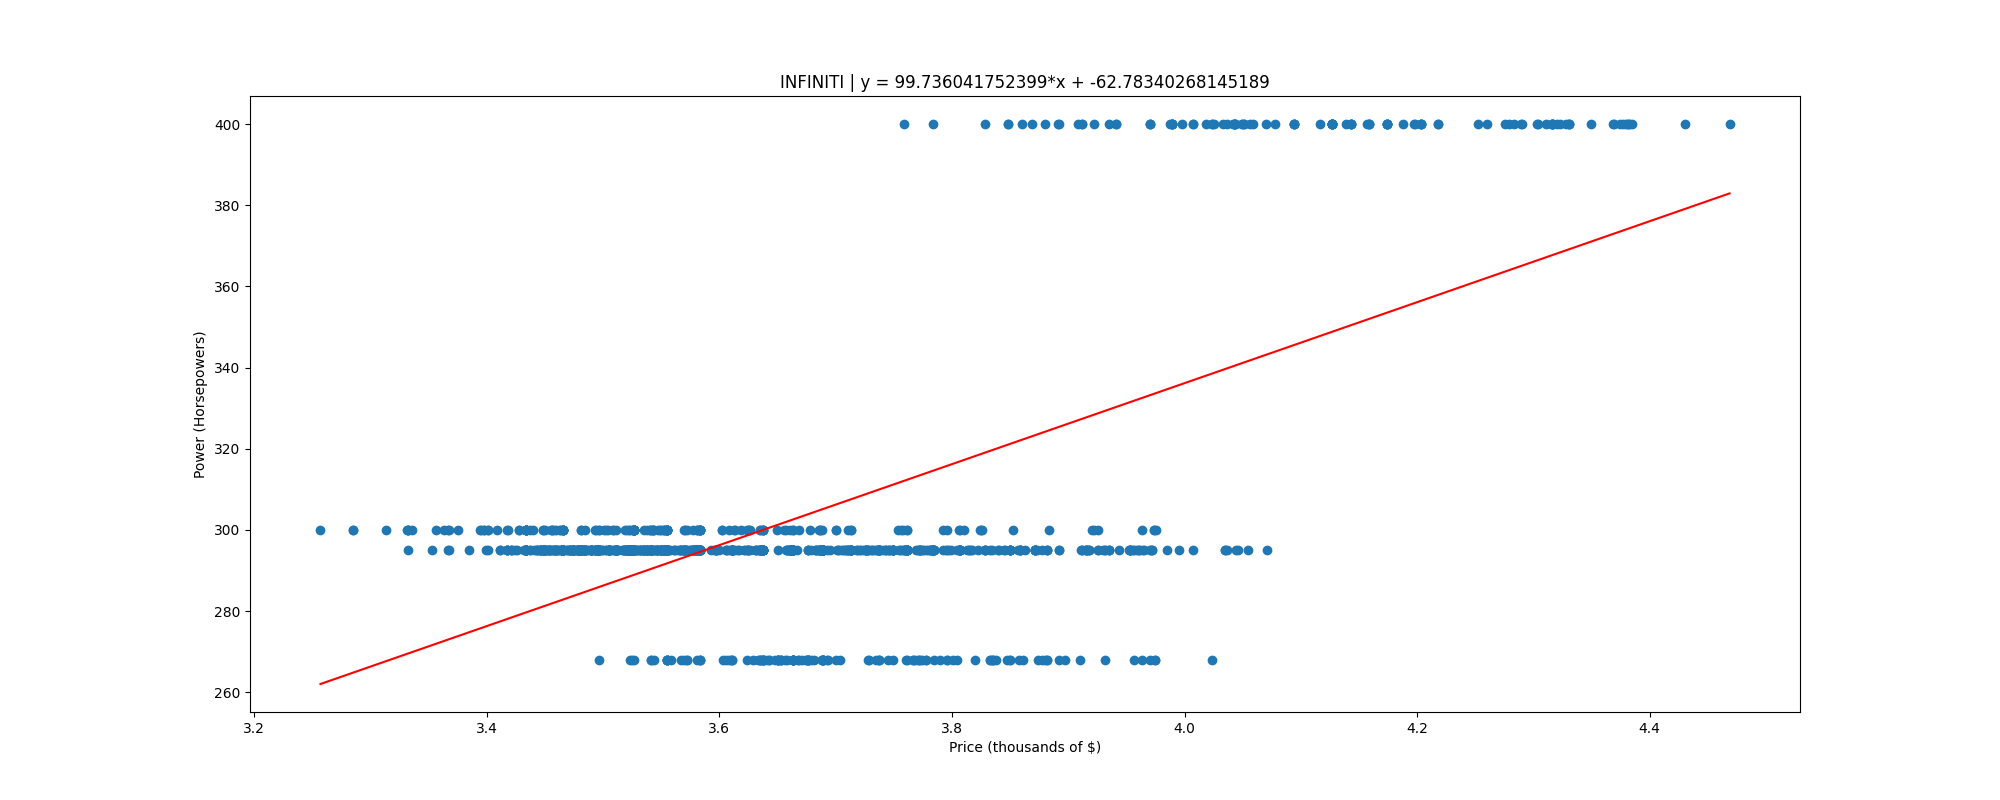

Source data for this figure (header and first rows):
, price, power
0, 3.257, 300.0
1, 3.285, 300.0
2, 3.285, 300.0
3, 3.314, 300.0
4, 3.331, 300.0
5, 3.332, 295.0
6, 3.332, 300.0
7, 3.332, 300.0
8, 3.332, 300.0
9, 3.336, 300.0
10, 3.353, 295.0
11, 3.357, 300.0
12, 3.363, 300.0
13, 3.367, 295.0
14, 3.367, 300.0
15, 3.367, 295.0
16, 3.367, 300.0
17, 3.375, 300.0
18, 3.384, 295.0
19, 3.394, 300.0
20, 3.395, 300.0
21, 3.397, 300.0
22, 3.397, 300.0
23, 3.4, 295.0
24, 3.401, 300.0
25, 3.401, 300.0
26, 3.401, 295.0
27, 3.408, 300.0
28, 3.411, 295.0
29, 3.411, 295.0
30, 3.417, 295.0
31, 3.417, 300.0
32, 3.418, 295.0
33, 3.418, 295.0
34, 3.418, 295.0
35, 3.418, 300.0
36, 3.421, 295.0
37, 3.421, 295.0
38, 3.421, 295.0
39, 3.424, 295.0
40, 3.426, 295.0
41, 3.427, 300.0
42, 3.428, 300.0
43, 3.432, 295.0
44, 3.433, 295.0
45, 3.433, 295.0
46, 3.433, 295.0
47, 3.434, 295.0
48, 3.434, 300.0
49, 3.434, 300.0
50, 3.434, 295.0
51, 3.434, 295.0
52, 3.434, 300.0
53, 3.434, 300.0
54, 3.434, 300.0
55, 3.434, 300.0
56, 3.434, 300.0
57, 3.434, 300.0
58, 3.434, 295.0
59, 3.434, 295.0
... 1,213 more rows
